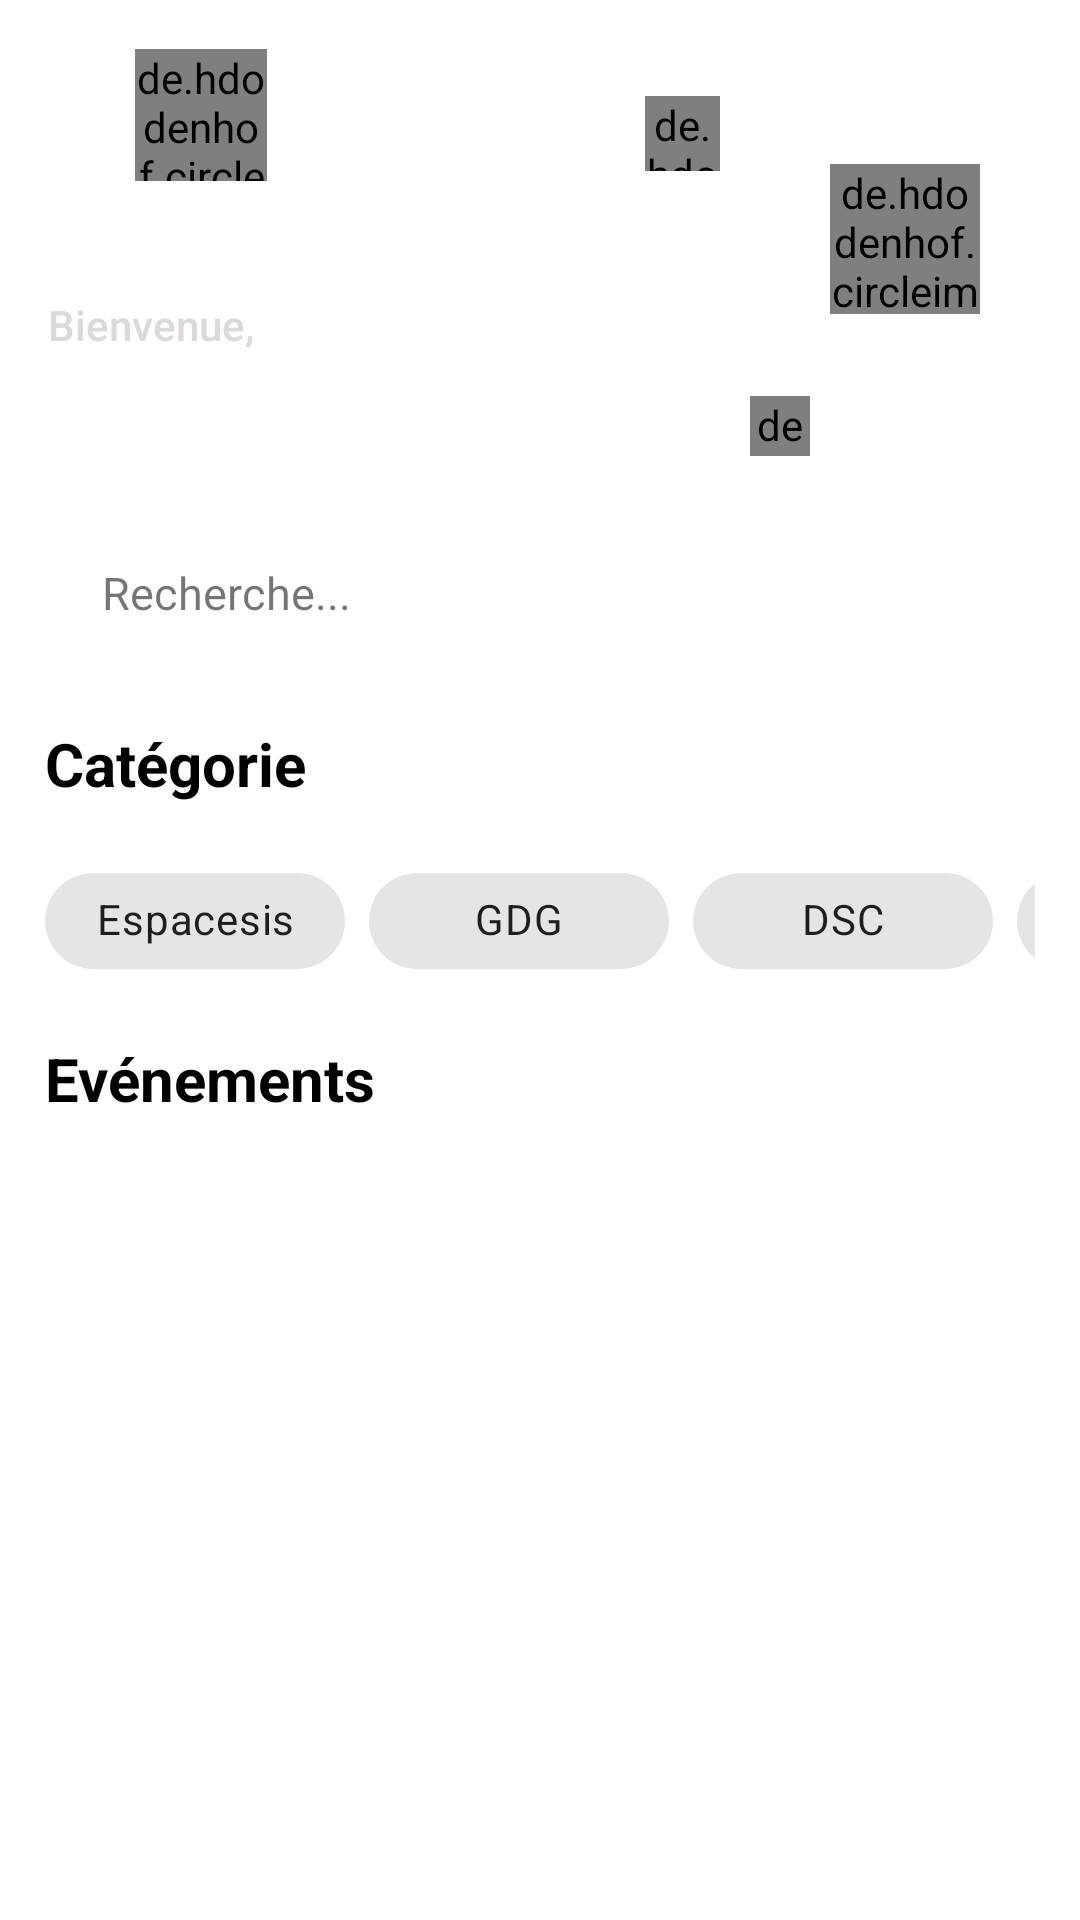

Android layout source for this screen:
<!-- AndroidManifest.xml: application theme Theme.EventCademyUI -->
<!-- res/layout/fragment_home.xml -->
<?xml version="1.0" encoding="utf-8"?>
<layout xmlns:android="http://schemas.android.com/apk/res/android"
    xmlns:app="http://schemas.android.com/apk/res-auto"
    xmlns:tools="http://schemas.android.com/tools">

    <ScrollView
        android:layout_width="match_parent"
        android:layout_height="match_parent"
        android:scrollbars="none">

        <androidx.constraintlayout.widget.ConstraintLayout
        android:layout_width="match_parent"
        android:layout_height="match_parent"
        tools:context=".ui.fragments.HomeFragment">

        <include
            android:id="@+id/include"
            layout="@layout/home_top_view" />


        <RelativeLayout
            android:layout_width="match_parent"
            android:layout_height="45dp"
            android:layout_marginHorizontal="19dp"
            android:layout_marginTop="175dp"
            android:layout_marginBottom="6dp"
            android:background="@drawable/search_back"
            android:elevation="1dp"
            app:layout_constraintBottom_toTopOf="@+id/scrollView"
            app:layout_constraintEnd_toEndOf="parent"
            app:layout_constraintStart_toStartOf="parent"
            app:layout_constraintTop_toTopOf="parent"
            tools:ignore="MissingConstraints">

            <TextView
                android:layout_width="wrap_content"
                android:layout_height="wrap_content"
                android:layout_centerVertical="true"
                android:layout_marginStart="15dp"
                android:text="Recherche..."
                android:textSize="15dp" />

            <ImageView
                android:layout_width="30dp"
                android:layout_height="30dp"
                android:layout_alignParentEnd="true"
                android:layout_centerVertical="true"
                android:layout_margin="7dp"
                android:background="@drawable/search_icon_back"
                android:padding="4dp"
                android:src="@drawable/ic_search" />

        </RelativeLayout>

        <ScrollView
            android:id="@+id/scrollView"
            android:layout_width="match_parent"
            android:layout_height="wrap_content"
            android:layout_marginTop="26dp"
            android:orientation="vertical"
            android:scrollbars="none"
            app:layout_constraintEnd_toEndOf="parent"
            app:layout_constraintStart_toStartOf="parent"
            app:layout_constraintTop_toBottomOf="@+id/include">

            <LinearLayout
                android:id="@+id/linearLayout"
                android:layout_width="match_parent"
                android:layout_height="wrap_content"
                android:orientation="vertical"
                android:padding="15dp"
                tools:ignore="MissingConstraints">

                <TextView
                    android:layout_width="wrap_content"
                    android:layout_height="wrap_content"
                    android:layout_marginBottom="15dp"
                    android:text="Catégorie"
                    android:textColor="@color/black"
                    android:textSize="20sp"
                    android:textStyle="bold" />

                <HorizontalScrollView
                    android:layout_width="match_parent"
                    android:layout_height="wrap_content"
                    android:scrollbars="none">

                    <com.google.android.material.chip.ChipGroup
                        android:layout_width="wrap_content"
                        android:layout_height="wrap_content"
                        app:singleLine="true"
                        app:singleSelection="true">

                        <com.google.android.material.chip.Chip
                            style="@style/Widget.MaterialComponents.Chip.Choice"
                            android:layout_width="100dp"
                            android:layout_height="wrap_content"
                            android:layout_marginBottom="8dp"
                            android:padding="12dp"
                            android:text="Espacesis"
                            android:textAlignment="center" />

                        <com.google.android.material.chip.Chip
                            style="@style/Widget.MaterialComponents.Chip.Choice"
                            android:layout_width="100dp"
                            android:layout_height="wrap_content"
                            android:layout_marginBottom="8dp"
                            android:padding="12dp"
                            android:text="GDG"
                            android:textAlignment="center" />

                        <com.google.android.material.chip.Chip
                            style="@style/Widget.MaterialComponents.Chip.Choice"
                            android:layout_width="100dp"
                            android:layout_height="wrap_content"
                            android:layout_marginBottom="8dp"
                            android:padding="12dp"
                            android:text="DSC"
                            android:textAlignment="center" />

                        <com.google.android.material.chip.Chip
                            style="@style/Widget.MaterialComponents.Chip.Choice"
                            android:layout_width="100dp"
                            android:layout_height="wrap_content"
                            android:layout_marginBottom="8dp"
                            android:padding="12dp"
                            android:text="Increa"
                            android:textAlignment="center" />

                        <com.google.android.material.chip.Chip
                            style="@style/Widget.MaterialComponents.Chip.Choice"
                            android:layout_width="100dp"
                            android:layout_height="wrap_content"
                            android:layout_marginBottom="8dp"
                            android:padding="12dp"
                            android:text="WT"
                            android:textAlignment="center" />

                        <com.google.android.material.chip.Chip
                            style="@style/Widget.MaterialComponents.Chip.Choice"
                            android:layout_width="100dp"
                            android:layout_height="wrap_content"
                            android:layout_marginBottom="8dp"
                            android:padding="12dp"
                            android:text="MLSA"
                            android:textAlignment="center" />

                    </com.google.android.material.chip.ChipGroup>

                </HorizontalScrollView>

                <TextView
                    android:layout_width="wrap_content"
                    android:layout_height="wrap_content"
                    android:layout_marginVertical="15dp"
                    android:text="Evénements"
                    android:textColor="@color/black"
                    android:textSize="20sp"
                    android:textStyle="bold" />

                <androidx.recyclerview.widget.RecyclerView
                    android:id="@+id/recyclerView"
                    android:layout_width="match_parent"
                    android:layout_height="210dp"
                    android:layout_marginBottom="60dp"
                    tools:listitem="@layout/card_items" />

            </LinearLayout>

        </ScrollView>

    </androidx.constraintlayout.widget.ConstraintLayout>

    </ScrollView>
</layout>
<!-- res/layout/home_top_view.xml (included above) -->
<?xml version="1.0" encoding="utf-8"?>
<androidx.constraintlayout.widget.ConstraintLayout xmlns:android="http://schemas.android.com/apk/res/android"
    xmlns:app="http://schemas.android.com/apk/res-auto"
    xmlns:tools="http://schemas.android.com/tools"
    android:layout_width="match_parent"
    android:layout_height="200dp"
    android:background="@drawable/home_top_back">

        <TextView
            android:id="@+id/textView2"
            android:layout_width="wrap_content"
            android:layout_height="wrap_content"
            android:layout_marginStart="16dp"
            android:fontFamily="sans-serif-medium"
            android:text="@string/welcome_back"
            android:textColor="@color/sub_title_color"
            app:layout_constraintBottom_toTopOf="@+id/textView"
            app:layout_constraintStart_toStartOf="parent"
            app:layout_constraintTop_toTopOf="parent"
            app:layout_constraintVertical_bias="0.951" />

        <TextView
            android:id="@+id/textView"
            android:layout_width="wrap_content"
            android:layout_height="wrap_content"
            android:layout_marginStart="16dp"
            android:layout_marginBottom="48dp"
            android:text="@string/name_title_string"
            android:textColor="@color/white"
            android:textSize="22sp"
            app:layout_constraintBottom_toBottomOf="parent"
            app:layout_constraintStart_toStartOf="parent" />

        <de.hdodenhof.circleimageview.CircleImageView
            android:layout_width="50dp"
            android:layout_height="50dp"
            android:layout_marginStart="194dp"
            android:layout_marginTop="55dp"
            android:layout_marginEnd="40dp"
            android:layout_marginBottom="96dp"
            android:src="@drawable/ic_test1"
            app:civ_border_color="@color/white"
            app:civ_border_width="2dp"
            app:layout_constraintBottom_toBottomOf="parent"
            app:layout_constraintEnd_toEndOf="parent"
            app:layout_constraintStart_toEndOf="@+id/circleImageView"
            app:layout_constraintTop_toTopOf="parent" />

        <de.hdodenhof.circleimageview.CircleImageView
            android:id="@+id/circleImageView"
            android:layout_width="44dp"
            android:layout_height="44dp"
            android:layout_marginStart="85dp"
            android:layout_marginTop="16dp"
            android:layout_marginEnd="94dp"
            android:layout_marginBottom="38dp"
            android:src="@drawable/ic_test"
            app:civ_border_color="@color/white"
            app:civ_border_width="2dp"
            app:layout_constraintBottom_toTopOf="@+id/textView2"
            app:layout_constraintEnd_toStartOf="@+id/circleImageView3"
            app:layout_constraintHorizontal_bias="0.66"
            app:layout_constraintStart_toStartOf="parent"
            app:layout_constraintTop_toTopOf="parent" />

        <de.hdodenhof.circleimageview.CircleImageView
            android:id="@+id/circleImageView3"
            android:layout_width="25dp"
            android:layout_height="25dp"
            android:layout_marginStart="32dp"
            android:layout_marginTop="32dp"
            android:layout_marginEnd="160dp"
            android:layout_marginBottom="143dp"
            android:src="@drawable/ic_test4"
            app:civ_border_color="@color/white"
            app:civ_border_width="2dp"
            app:layout_constraintBottom_toBottomOf="parent"
            app:layout_constraintEnd_toEndOf="parent"
            app:layout_constraintStart_toEndOf="@+id/circleImageView"
            app:layout_constraintTop_toTopOf="parent" />

        <de.hdodenhof.circleimageview.CircleImageView
            android:id="@+id/circleImageView2"
            android:layout_width="20dp"
            android:layout_height="20dp"
            android:layout_marginEnd="90dp"
            android:layout_marginBottom="48dp"
            android:src="@drawable/ic_test3"
            app:civ_border_color="@color/white"
            app:civ_border_width="2dp"
            app:layout_constraintBottom_toBottomOf="parent"
            app:layout_constraintEnd_toEndOf="parent" />

        <de.hdodenhof.circleimageview.CircleImageView
            android:layout_width="35dp"
            android:layout_height="35dp"
            android:layout_marginStart="116dp"
            android:layout_marginTop="117dp"
            android:layout_marginEnd="78dp"
            android:layout_marginBottom="48dp"
            android:src="@drawable/ic_test2"
            app:civ_border_color="@color/white"
            app:civ_border_width="2dp"
            app:layout_constraintBottom_toBottomOf="parent"
            app:layout_constraintEnd_toStartOf="@+id/circleImageView2"
            app:layout_constraintStart_toEndOf="@+id/textView"
            app:layout_constraintTop_toTopOf="parent" />

</androidx.constraintlayout.widget.ConstraintLayout>
<!-- res/layout/card_items.xml (included above) -->
<?xml version="1.0" encoding="utf-8"?>
<LinearLayout
    xmlns:android="http://schemas.android.com/apk/res/android"
    xmlns:app="http://schemas.android.com/apk/res-auto"
    xmlns:tools="http://schemas.android.com/tools"
    android:layout_width="wrap_content"
    android:layout_height="wrap_content"
    android:orientation="vertical">

    <androidx.cardview.widget.CardView
        android:layout_width="200dp"
        android:layout_height="wrap_content"
        android:layout_margin="4dp"
        android:focusable="true"
        android:foreground="?selectableItemBackground"
        app:cardCornerRadius="15dp"
        app:cardElevation="4dp">

        <androidx.constraintlayout.widget.ConstraintLayout
            android:layout_width="200dp"
            android:layout_height="200dp">

            <ImageView
                android:id="@+id/song_ic"
                android:layout_width="200dp"
                android:layout_height="135dp"
                android:src="@drawable/ic_banner"
                app:layout_constraintEnd_toEndOf="parent"
                app:layout_constraintStart_toStartOf="parent"
                app:layout_constraintTop_toTopOf="parent" />

            <TextView
                android:id="@+id/title_event"
                android:layout_width="wrap_content"
                android:layout_height="wrap_content"
                android:layout_marginStart="16dp"
                android:layout_marginTop="8dp"
                android:text="title"
                android:textStyle="bold"
                android:textColor="@color/black"
                android:textSize="17dp"
                app:layout_constraintStart_toStartOf="parent"
                app:layout_constraintTop_toBottomOf="@+id/song_ic" />

            <TextView
                android:id="@+id/txt_adress"
                android:layout_width="wrap_content"
                android:layout_height="wrap_content"
                android:layout_marginStart="5dp"
                android:layout_marginTop="4dp"
                android:text="Adress"
                android:textSize="15dp"
                app:layout_constraintStart_toEndOf="@+id/imageView"
                app:layout_constraintTop_toBottomOf="@+id/title_event"
                tools:ignore="MissingConstraints" />

            <ImageView
                android:id="@+id/imageView"
                android:layout_width="20dp"
                android:layout_height="20dp"
                android:layout_marginStart="16dp"
                android:layout_marginTop="1dp"
                android:layout_marginBottom="9dp"
                app:layout_constraintBottom_toBottomOf="parent"
                app:layout_constraintEnd_toStartOf="@+id/txt_adress"
                app:layout_constraintHorizontal_bias="0.0"
                app:layout_constraintStart_toStartOf="parent"
                app:layout_constraintTop_toBottomOf="@+id/title_event"
                app:layout_constraintVertical_bias="1.0"
                app:srcCompat="@drawable/ic_location" />

            <LinearLayout
                android:layout_width="37dp"
                android:layout_height="37dp"
                android:layout_marginStart="10dp"
                android:layout_marginBottom="10dp"
                android:background="@drawable/date_back"
                android:orientation="vertical"
                android:padding="2dp"
                app:layout_constraintBottom_toBottomOf="@+id/song_ic"
                app:layout_constraintStart_toStartOf="parent">

                <TextView
                    android:layout_width="wrap_content"
                    android:layout_height="wrap_content"
                    android:layout_gravity="center"
                    android:text="11"
                    android:textColor="@color/white"
                    android:textSize="12sp"
                    android:textStyle="bold" />

                <TextView
                    android:layout_width="wrap_content"
                    android:layout_height="wrap_content"
                    android:layout_gravity="center"
                    android:text="jui"
                    android:textColor="@color/white"
                    android:textSize="10sp"
                    android:textStyle="normal" />


            </LinearLayout>

            <LinearLayout
                android:layout_width="25dp"
                android:layout_height="25dp"
                android:layout_marginTop="10dp"
                android:layout_marginEnd="10dp"
                android:background="@drawable/favorite_back"
                android:gravity="center"
                app:layout_constraintEnd_toEndOf="parent"
                app:layout_constraintTop_toTopOf="parent">

                <ImageView
                    android:layout_width="20dp"
                    android:layout_height="20dp"
                    android:src="@drawable/ic_bookmark" />
            </LinearLayout>

        </androidx.constraintlayout.widget.ConstraintLayout>

    </androidx.cardview.widget.CardView>

</LinearLayout>
<!-- resources referenced by this layout -->
<resources>
  <color name="black">#FF000000</color>
  <color name="sub_title_color">#DCD9D9</color>
  <color name="white">#FFFFFFFF</color>
  <!-- drawable date_back (drawable) -->
  <?xml version="1.0" encoding="utf-8"?>
  <shape xmlns:android="http://schemas.android.com/apk/res/android"
      android:shape="rectangle"
      >
  
      <solid android:color="#0BAE5E"/>
      <corners android:radius="8dp"/>
  
  </shape>
  <!-- drawable favorite_back (drawable) -->
  <?xml version="1.0" encoding="utf-8"?>
  <shape xmlns:android="http://schemas.android.com/apk/res/android"
      android:shape="oval"
      >
  
      <stroke android:color="@android:color/white" android:width="3dp"/>
      <solid android:color="@color/white"/>
  
  
  </shape>
  <!-- drawable ic_banner: jpg bitmap (drawable, 110383 bytes) -->
  <!-- drawable ic_test: jpg bitmap (drawable, 48968 bytes) -->
  <!-- drawable ic_test1: jpg bitmap (drawable, 49201 bytes) -->
  <!-- drawable ic_test2: jpg bitmap (drawable, 35098 bytes) -->
  <!-- drawable ic_test3: jpg bitmap (drawable, 83717 bytes) -->
  <string name="name_title_string">Jonathan</string>
  <string name="welcome_back">Bienvenue,</string>
  <style name="Theme.EventCademyUI" parent="Theme.MaterialComponents.DayNight.NoActionBar">
          
          <item name="colorPrimary">@color/purple_500</item>
          <item name="colorPrimaryVariant">@color/purple_700</item>
          <item name="colorOnPrimary">@color/white</item>
          
          <item name="colorSecondary">@color/teal_200</item>
          <item name="colorSecondaryVariant">@color/teal_700</item>
          <item name="colorOnSecondary">@color/black</item>
          
          <item name="android:statusBarColor" tools:targetApi="l">?attr/colorPrimaryVariant</item>
          
      </style>
  <color name="purple_500">#FF6200EE</color>
  <color name="purple_700">#6553D5</color>
  <color name="teal_200">#FF03DAC5</color>
  <color name="teal_700">#FF018786</color>
</resources>
